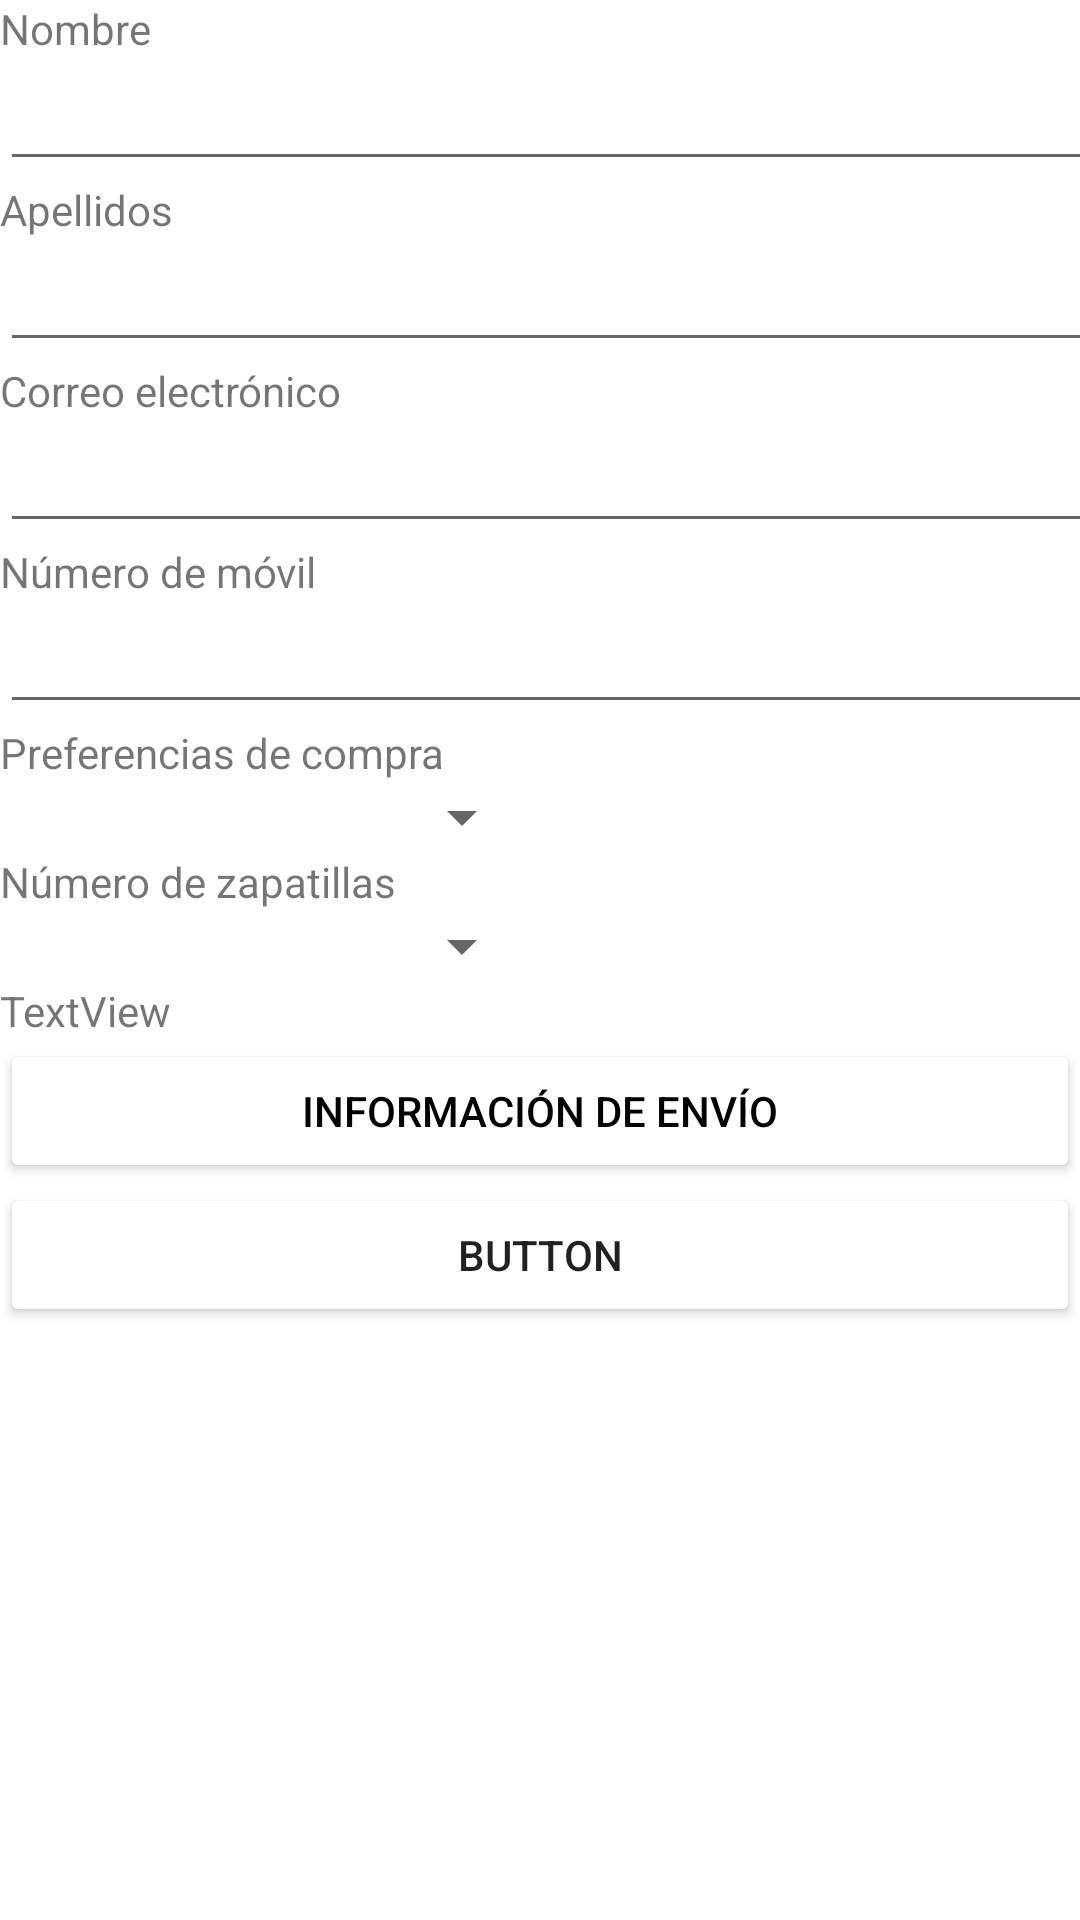

Write the Android layout XML for this screen, with the resource values it uses.
<!-- AndroidManifest.xml: application theme Theme.VUSSnkrS.NoActionBar -->
<!-- res/layout/fragment_perfil.xml -->
<?xml version="1.0" encoding="utf-8"?>
<FrameLayout xmlns:android="http://schemas.android.com/apk/res/android"
    xmlns:app="http://schemas.android.com/apk/res-auto"
    xmlns:tools="http://schemas.android.com/tools"
    android:layout_width="match_parent"
    android:layout_height="match_parent"
    tools:context=".ui.Pagina.perfil.PerfilFragment">

    <LinearLayout
        android:layout_width="match_parent"
        android:layout_height="match_parent"
        android:orientation="vertical">

        <TextView
            android:id="@+id/textview_nombre2"
            android:layout_width="wrap_content"
            android:layout_height="wrap_content"
            android:text="@string/txtNombre" />

        <EditText
            android:id="@+id/txt_nombre3"
            android:layout_width="372dp"
            android:layout_height="wrap_content"
            android:ems="10"
            android:inputType="textPersonName" />

        <TextView
            android:id="@+id/textview_apellidos2"
            android:layout_width="match_parent"
            android:layout_height="wrap_content"
            android:text="@string/txtApellidos" />

        <EditText
            android:id="@+id/txt_apellidos2"
            android:layout_width="370dp"
            android:layout_height="wrap_content"
            android:ems="10"
            android:inputType="textPersonName" />

        <TextView
            android:id="@+id/textview_correo2"
            android:layout_width="match_parent"
            android:layout_height="wrap_content"
            android:text="@string/txtCorreo" />

        <EditText
            android:id="@+id/txt_correo2"
            android:layout_width="372dp"
            android:layout_height="wrap_content"
            android:ems="10"
            android:inputType="textEmailAddress" />

        <TextView
            android:id="@+id/textview_numero2"
            android:layout_width="match_parent"
            android:layout_height="wrap_content"
            android:text="@string/txtNMovil" />

        <EditText
            android:id="@+id/txt_numero2"
            android:layout_width="370dp"
            android:layout_height="wrap_content"
            android:ems="10"
            android:inputType="phone" />

        <TextView
            android:id="@+id/textview_prefcompra2"
            android:layout_width="match_parent"
            android:layout_height="wrap_content"
            android:text="@string/txtPrefCompra" />

        <Spinner
            android:id="@+id/pref_spinner2"
            android:layout_width="178dp"
            android:layout_height="wrap_content" />

        <TextView
            android:id="@+id/textview_nzapatillas2"
            android:layout_width="match_parent"
            android:layout_height="wrap_content"
            android:text="@string/txtNZapatillas" />

        <Spinner
            android:id="@+id/nzapatillas_spinner2"
            android:layout_width="178dp"
            android:layout_height="wrap_content"
            android:dropDownHeight="160dp" />

        <TextView
            android:id="@+id/txtIdioma2"
            android:layout_width="match_parent"
            android:layout_height="wrap_content"
            android:text="TextView" />

        <Button
            android:id="@+id/btn_envio2"
            android:layout_width="match_parent"
            android:layout_height="wrap_content"
            android:backgroundTint="#FFFFFF"
            android:text="Información de envío"
            android:textColor="#000000" />

        <Button
            android:id="@+id/button4"
            android:layout_width="match_parent"
            android:layout_height="wrap_content"
            android:backgroundTint="#FFFFFF"
            android:text="Button" />

    </LinearLayout>

</FrameLayout>
<!-- resources referenced by this layout -->
<resources>
  <string name="txtApellidos">Apellidos</string>
  <string name="txtCorreo">Correo electrónico</string>
  <string name="txtNMovil">Número de móvil</string>
  <string name="txtNZapatillas">Número de zapatillas</string>
  <string name="txtNombre">Nombre</string>
  <string name="txtPrefCompra">Preferencias de compra</string>
  <style name="Theme.VUSSnkrS.NoActionBar">
          <item name="windowActionBar">false</item>
          <item name="windowNoTitle">true</item>
      </style>
</resources>
